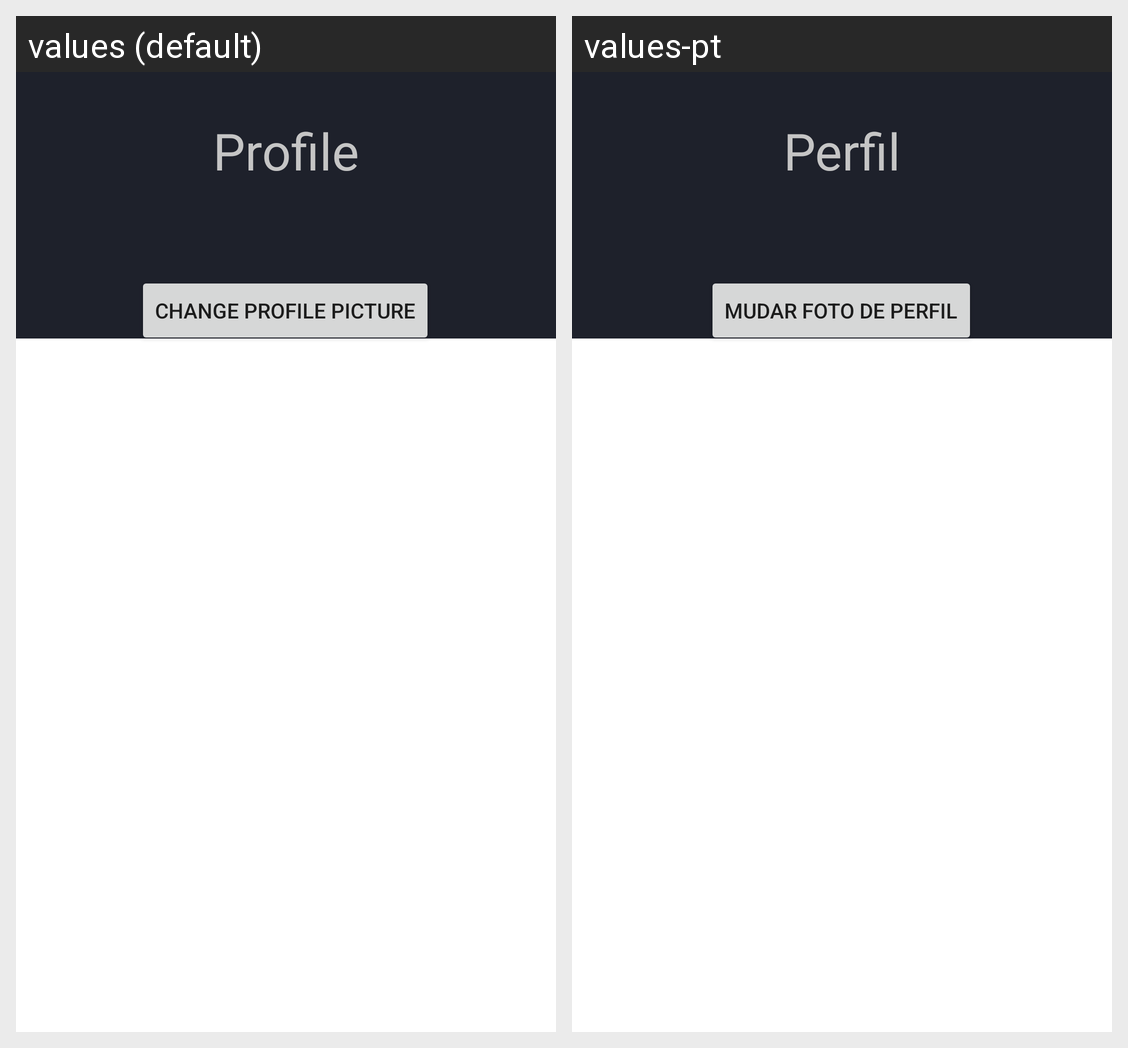

This grid shows one Android layout under two languages. Give, for every string resource on the screen, its name, the default text and each shown locale's text.
Android screen res/layout/activity_profile.xml rendered under 2 locales, left to right: values (default), values-pt. Device: Nexus 5 (rendered at 1080×1920; each locale shown at half size, 540×960, under a caption strip naming it); theme Theme.AM_TP.
Strings drawn on this screen, with the default value and each locale's value (text and hints the layout hard-codes, and strings that could not be matched under every locale, appear in the picture but are not listed):

profile
  values: Profile
  values-pt: Perfil

change_profile_picture
  values: Change profile picture
  values-pt: Mudar foto de perfil
